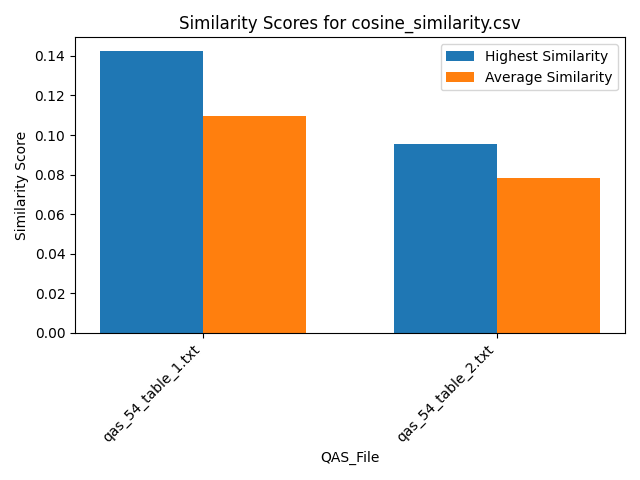

Values plotted in this chart, from the file beside it:
Similarity, QAS_File, Text_File
0.09545, qas_54_table_1.txt, section_7.txt
0.1064, qas_54_table_1.txt, section_19.txt
0.1066, qas_54_table_1.txt, section_2.txt
0.09718, qas_54_table_1.txt, section_21.txt
0.1041, qas_54_table_1.txt, section_23.txt
0.1102, qas_54_table_1.txt, section_16.txt
0.09923, qas_54_table_1.txt, section_12.txt
0.1069, qas_54_table_1.txt, section_18.txt
0.09722, qas_54_table_1.txt, section_6.txt
0.1069, qas_54_table_1.txt, section_5.txt
0.09847, qas_54_table_1.txt, section_11.txt
0.1249, qas_54_table_1.txt, section_14.txt
0.09352, qas_54_table_1.txt, section_10.txt
0.1422, qas_54_table_1.txt, section_9.txt
0.1211, qas_54_table_1.txt, section_20.txt
0.1039, qas_54_table_1.txt, section_17.txt
0.1379, qas_54_table_1.txt, section_22.txt
0.1132, qas_54_table_1.txt, section_1.txt
0.1114, qas_54_table_1.txt, section_15.txt
0.1053, qas_54_table_1.txt, section_4.txt
0.1111, qas_54_table_1.txt, section_13.txt
0.11, qas_54_table_1.txt, section_8.txt
0.1171, qas_54_table_1.txt, section_3.txt
0.07872, qas_54_table_2.txt, section_7.txt
0.07527, qas_54_table_2.txt, section_19.txt
0.07586, qas_54_table_2.txt, section_2.txt
0.07111, qas_54_table_2.txt, section_21.txt
0.07502, qas_54_table_2.txt, section_23.txt
0.07918, qas_54_table_2.txt, section_16.txt
0.07603, qas_54_table_2.txt, section_12.txt
0.0757, qas_54_table_2.txt, section_18.txt
0.07892, qas_54_table_2.txt, section_6.txt
0.08452, qas_54_table_2.txt, section_5.txt
0.0744, qas_54_table_2.txt, section_11.txt
0.08123, qas_54_table_2.txt, section_14.txt
0.06828, qas_54_table_2.txt, section_10.txt
0.08271, qas_54_table_2.txt, section_9.txt
0.08374, qas_54_table_2.txt, section_20.txt
0.07535, qas_54_table_2.txt, section_17.txt
0.09524, qas_54_table_2.txt, section_22.txt
0.07403, qas_54_table_2.txt, section_1.txt
0.07072, qas_54_table_2.txt, section_15.txt
0.07787, qas_54_table_2.txt, section_4.txt
0.08547, qas_54_table_2.txt, section_13.txt
0.07289, qas_54_table_2.txt, section_8.txt
0.08364, qas_54_table_2.txt, section_3.txt
